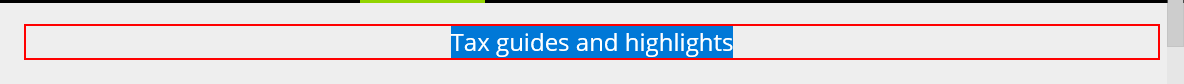
Task: Robotic Enterprise Framework
Workflow: DeloitteCorporateTaxController

Step 1: find the element 'Tax guides and highlights' (repeated 2 times)

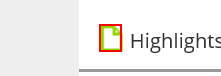
Step 3 [then]: click on the element in window 'Tax Guides and Country Highlights | Deloitte International Tax Source'

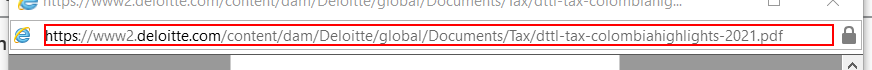
Step 4: get-text from 'AddressDisplay Control' in window 'Navigation Bar' (iexplore.exe)
